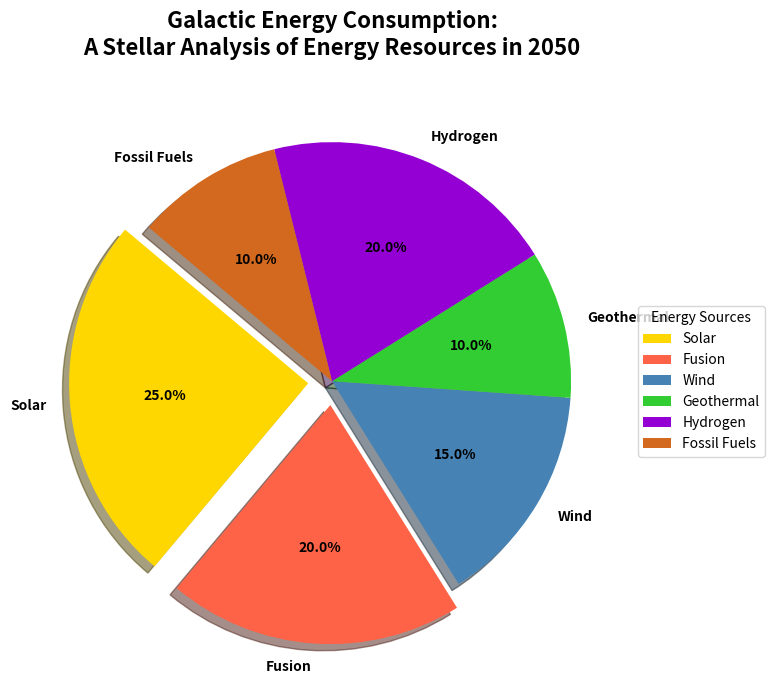

The matplotlib source for this figure:
import matplotlib.pyplot as plt
import numpy as np

# Energy sources and their corresponding usage percentages
energy_sources = ['Solar', 'Fusion', 'Wind', 'Geothermal', 'Hydrogen', 'Fossil Fuels']
energy_usage = np.array([25, 20, 15, 10, 20, 10])

# Colors for each section of the pie chart
colors = ['#FFD700', '#FF6347', '#4682B4', '#32CD32', '#9400D3', '#D2691E']

# Explode the first and second slice
explode = (0.1, 0.1, 0, 0, 0, 0)

# Create figure and axis
fig, ax = plt.subplots(figsize=(10, 7), subplot_kw=dict(aspect="equal"))

# Plot the standard pie chart
wedges, texts, autotexts = ax.pie(
    energy_usage,
    labels=energy_sources,
    autopct='%1.1f%%',
    startangle=140,
    colors=colors,
    explode=explode,
    shadow=True
)

# Customize text size and style
plt.setp(autotexts, size=10, weight="bold", color='black')
plt.setp(texts, size=10, weight='bold')

# Title for the chart
plt.title(
    'Galactic Energy Consumption:\nA Stellar Analysis of Energy Resources in 2050',
    fontsize=16, weight='bold', pad=20
)

# Legend
ax.legend(
    wedges, energy_sources, title="Energy Sources",
    loc="center left", bbox_to_anchor=(1, 0, 0.5, 1), fontsize=10
)

# Adjust layout
plt.tight_layout()

# Display the plot
plt.show()
